13-way image classification set "data" from GitHub (Monster-IA-Team/Monster-IA-Backend); label vocabulary: basic, Full Throttle, Juiced Mango Loco, Juiced Monarch, The Doctor, Ultra Blue, Ultra Fiesta Mango, Ultra Gold, Ultra Peachy Keen, Ultra Red, Ultra Rosa, Ultra Violet, Ultra Watermelon.

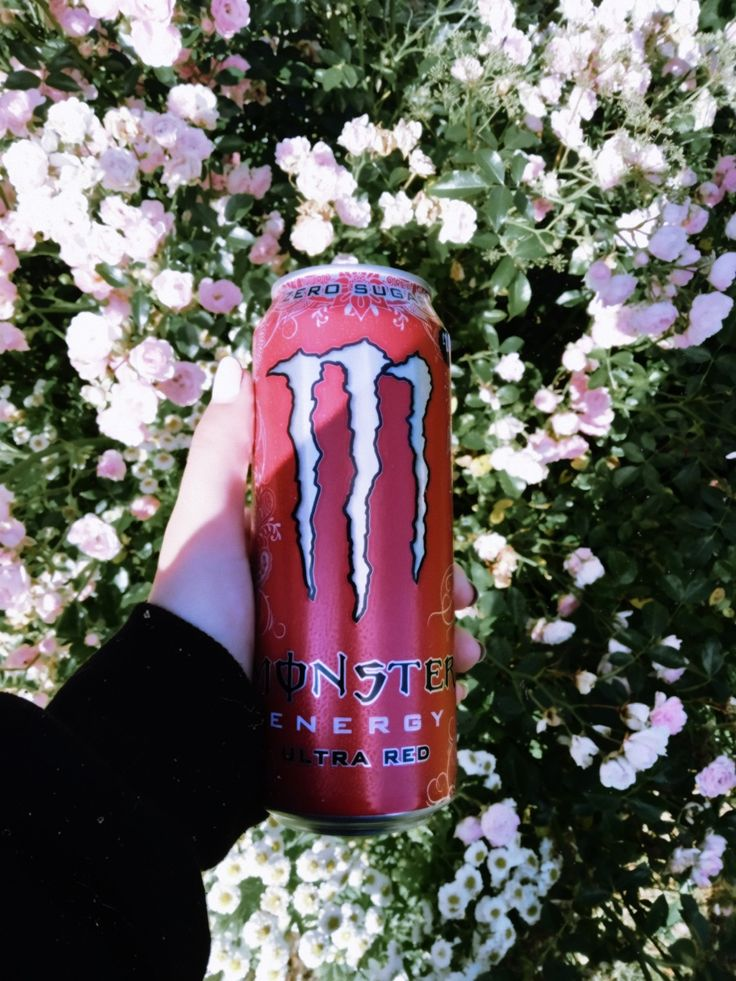
Label: Ultra Red

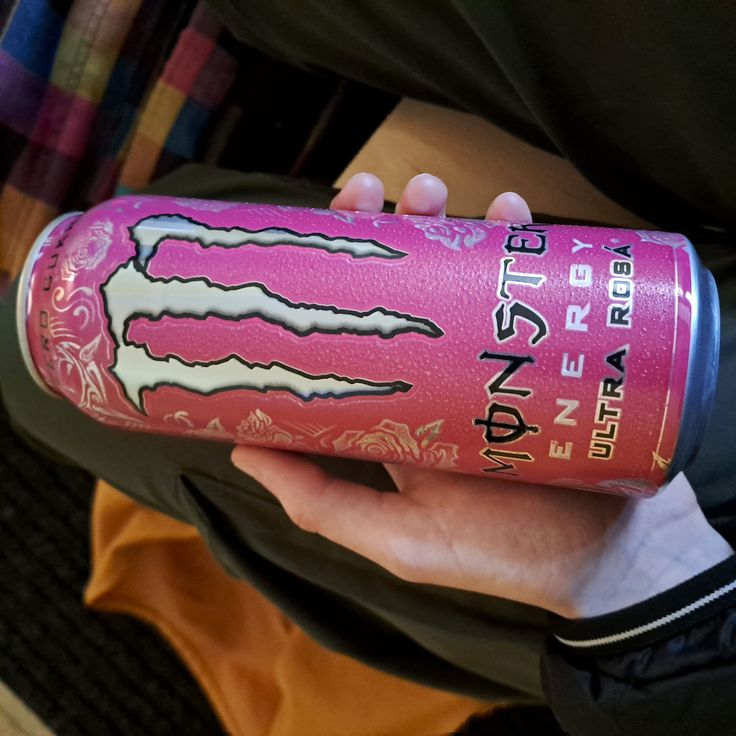
Label: Ultra Rosa

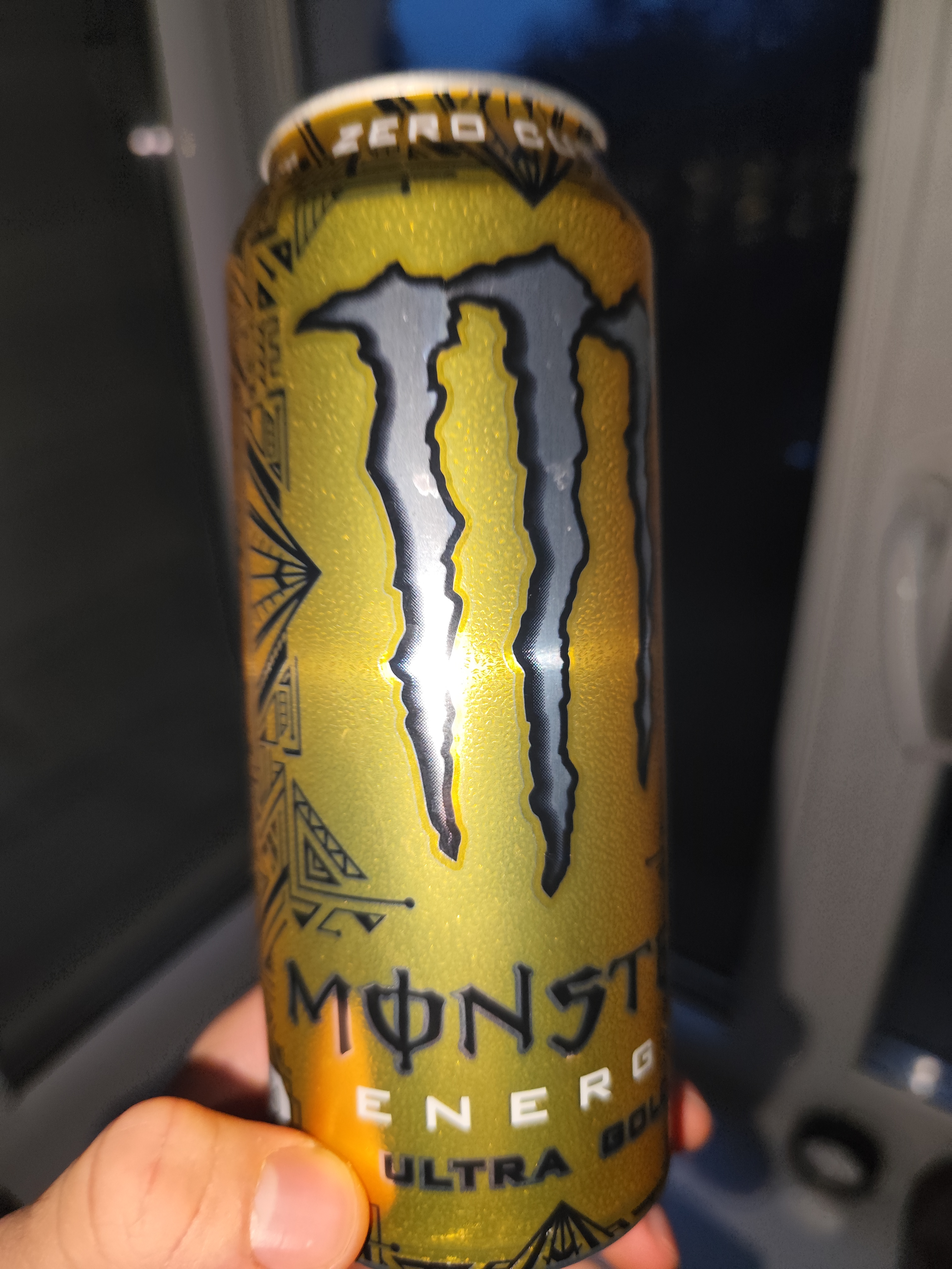
Label: Ultra Gold

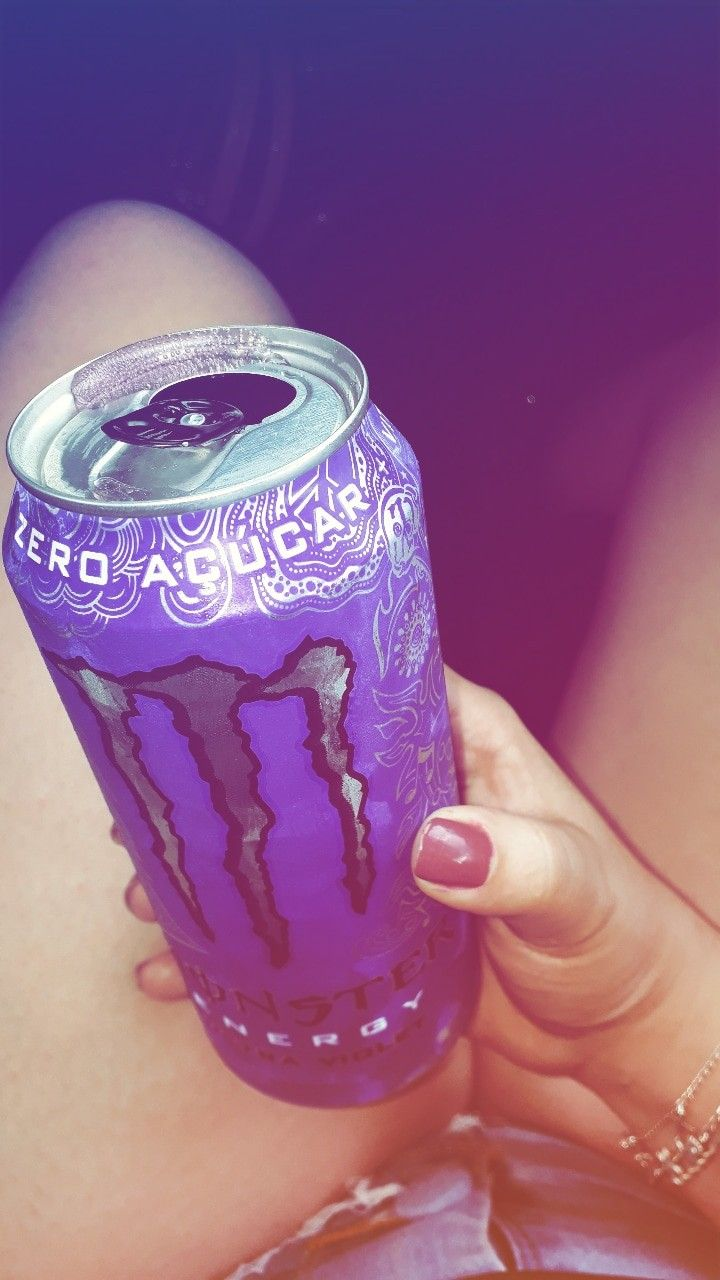
Label: Ultra Violet

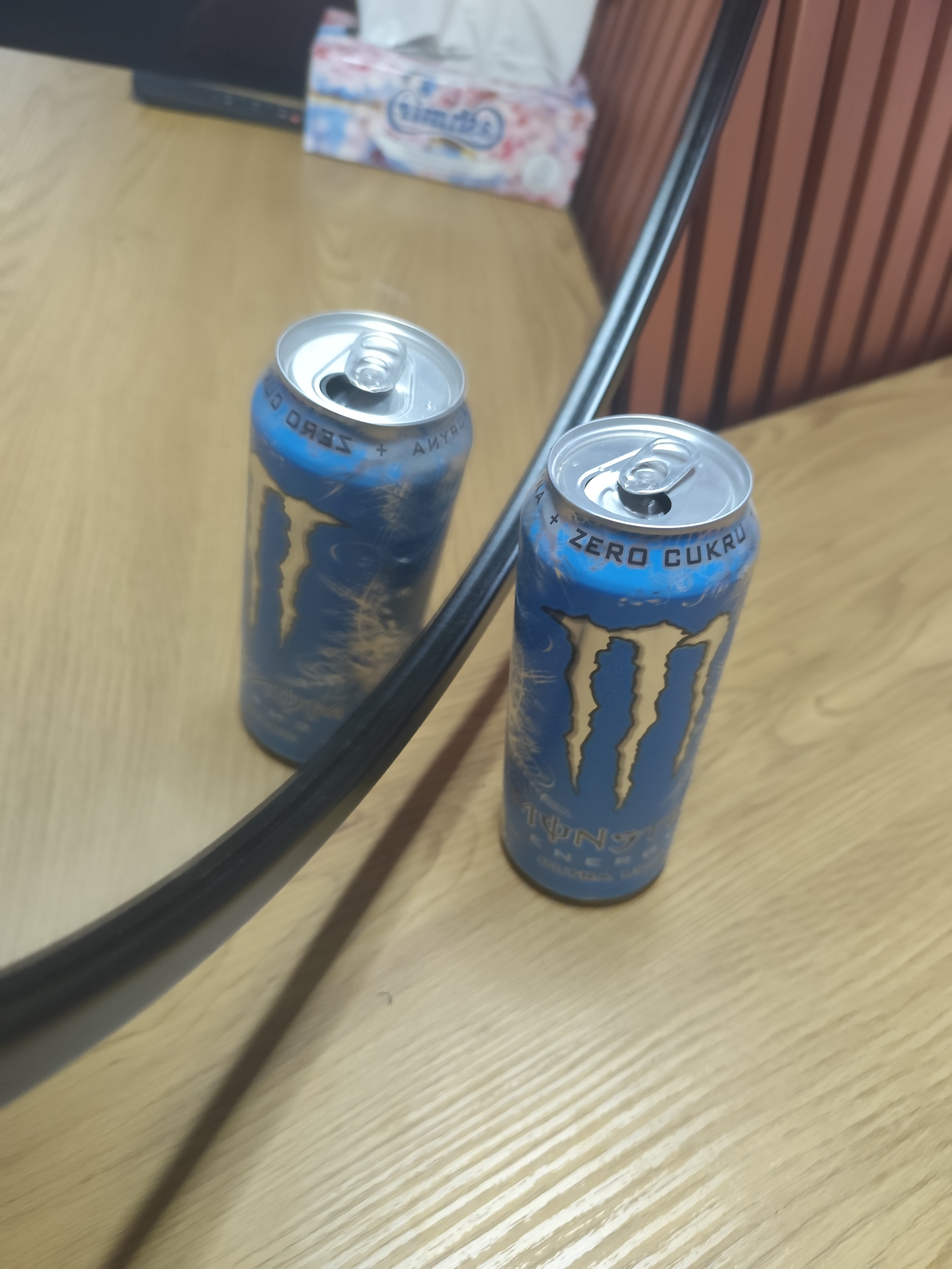
Label: Ultra Blue

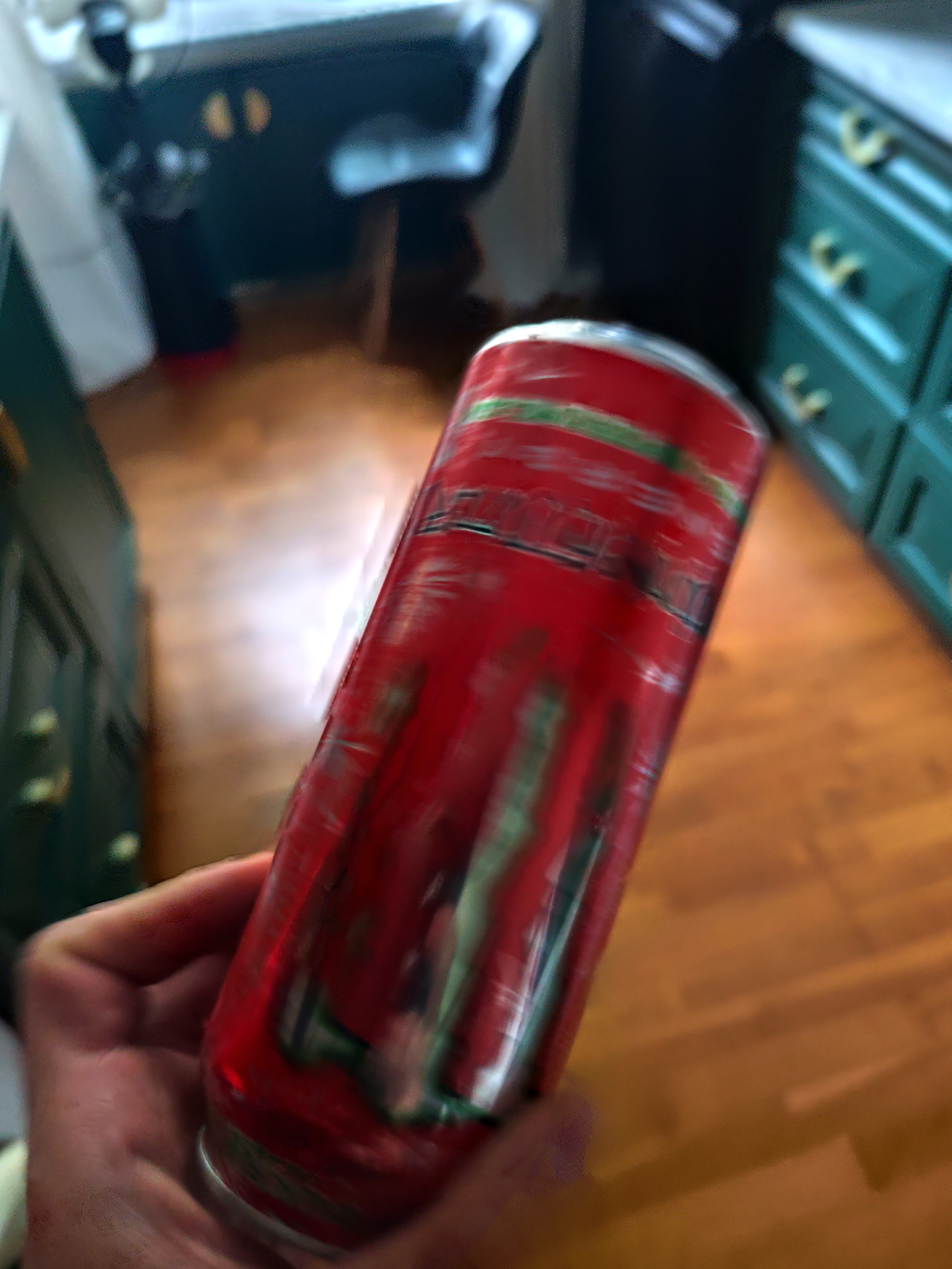
Label: Ultra Watermelon
